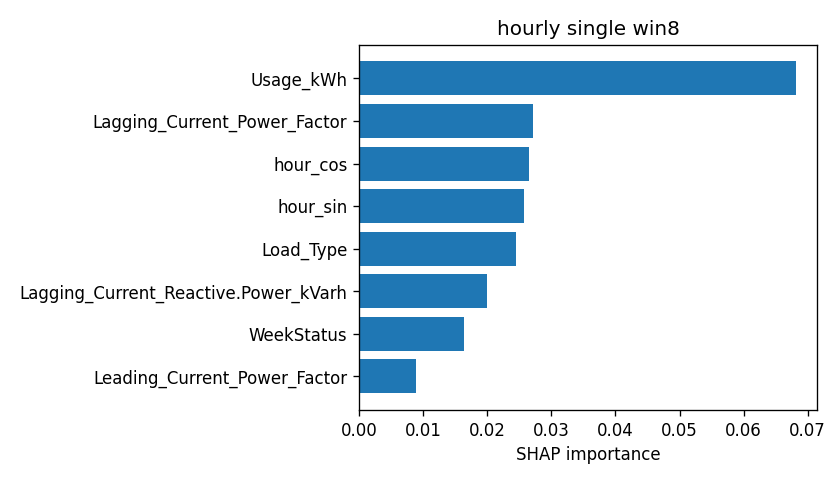

Source data for this figure (header and first rows):
attr, value
Usage_kWh, 0.06812
Lagging_Current_Power_Factor, 0.02715
hour_cos, 0.02649
hour_sin, 0.02576
Load_Type, 0.02451
Lagging_Current_Reactive.Power_kVarh, 0.01995
WeekStatus, 0.01635
Leading_Current_Power_Factor, 0.008885
Day_of_week, 0.002979
